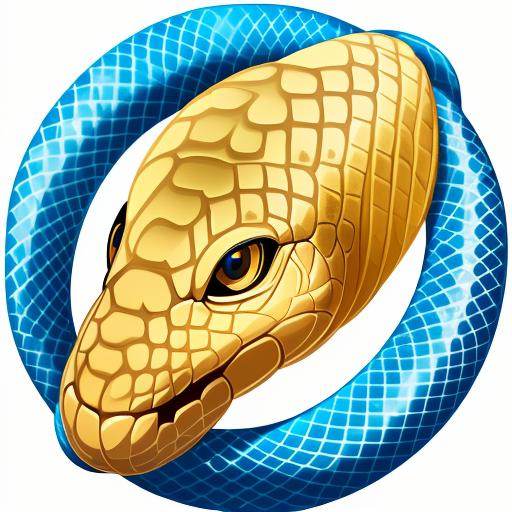
Generation parameters embedded in this image by AUTOMATIC1111 Stable Diffusion web UI or a fork of it (Forge, ...) (PNG 'parameters' text chunk):
python icon
Negative prompt: blurry
Steps: 20, Sampler: Euler a, CFG scale: 7, Seed: 1656512091, Size: 512x512, Model hash: 6d492d946c, Model: DreamShaper_5_beta2_BakedVae